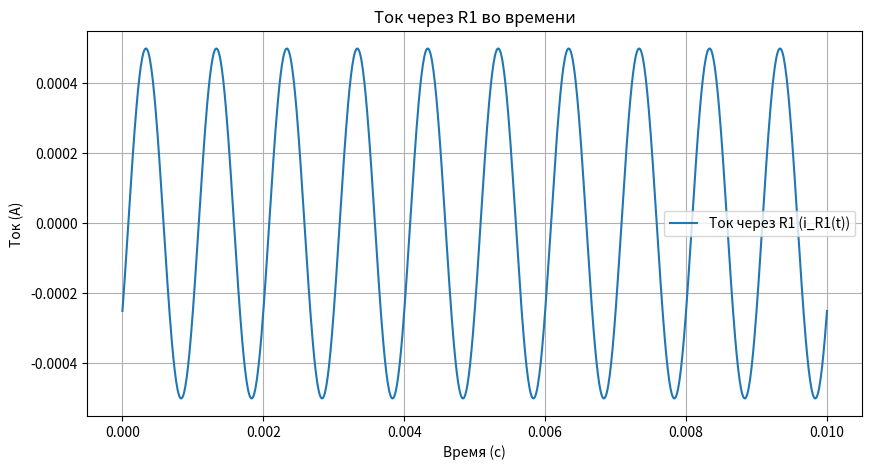

This figure's Python source:
import numpy as np
import matplotlib.pyplot as plt

# Данные
R1 = R2 = R3 = 200  # Ом
L = 10              # Гн
I0 = 0.1            # Ампер (амплитуда тока)
frequency = 1000    # Гц (10^3)
phase_angle = np.radians(-30)  # Угол в радианах

# Временные параметры
time = np.linspace(0, 0.01, 1000)  # Время от 0 до 0.01 секунд

# Синусоидальный ток j(t)
j_t = I0 * np.sin(2 * np.pi * frequency * time + phase_angle)

# Используем закон Ома и формулу для тока в RL-цепи
# i_R1(t) = j(t) * R / (R + jωL)
omega = 2 * np.pi * frequency  # Угловая частота
Z = R1 + 1j * omega * L  # Импеданс
i_R1 = j_t / Z.real  # Ток через R1

# График
plt.figure(figsize=(10, 5))
plt.plot(time, i_R1, label='Ток через R1 (i_R1(t))')
plt.title('Ток через R1 во времени')
plt.xlabel('Время (с)')
plt.ylabel('Ток (A)')
plt.grid()
plt.legend()
plt.show()
